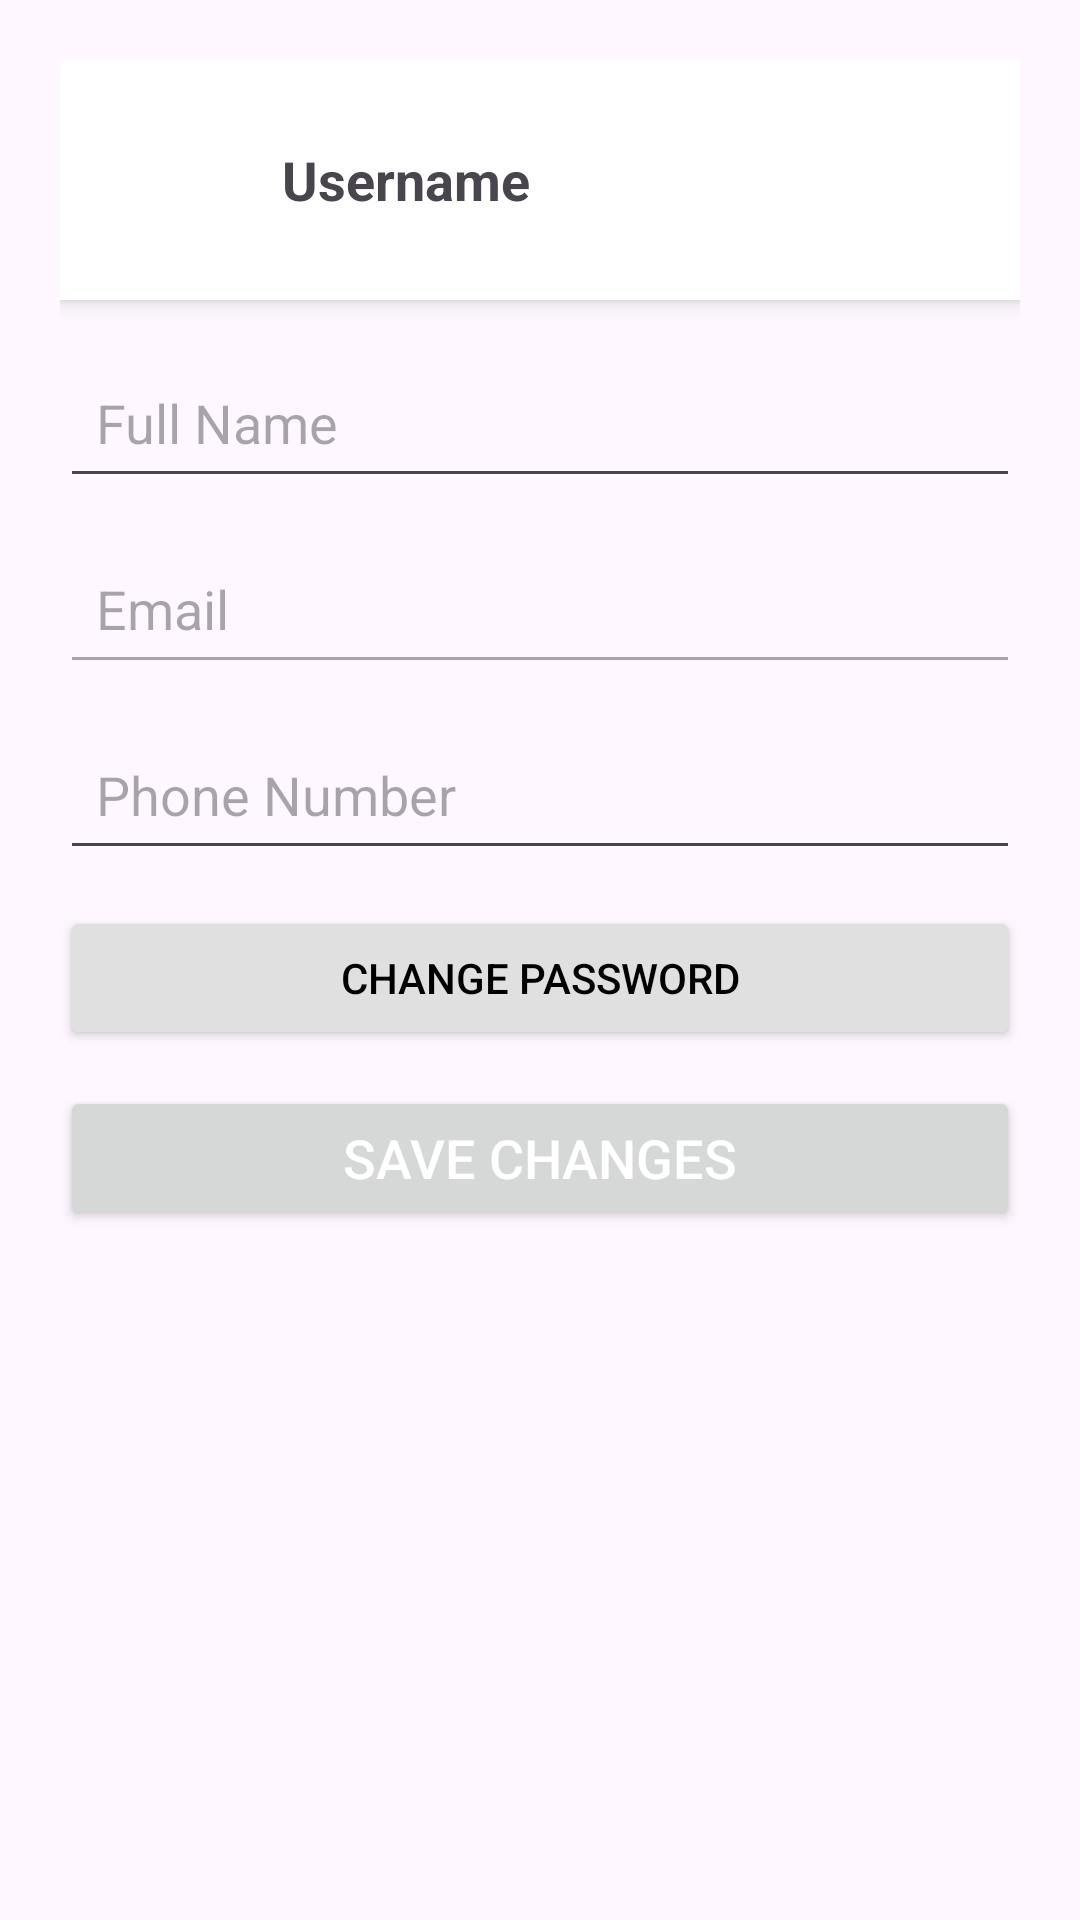

Layout XML and referenced resources for this Android screen:
<!-- AndroidManifest.xml: application theme Theme.Jamming -->
<!-- res/layout/activity_edit_profile_user.xml -->
<?xml version="1.0" encoding="utf-8"?>
<androidx.constraintlayout.widget.ConstraintLayout xmlns:android="http://schemas.android.com/apk/res/android"
    xmlns:app="http://schemas.android.com/apk/res-auto"
    xmlns:tools="http://schemas.android.com/tools"
    android:id="@+id/main"
    android:layout_width="match_parent"
    android:layout_height="match_parent"
    tools:context=".view.EditProfileUserActivity">

    
    <ScrollView
        android:layout_width="0dp"
        android:layout_height="0dp"
        android:padding="20dp"
        app:layout_constraintTop_toTopOf="parent"
        app:layout_constraintBottom_toBottomOf="parent"
        app:layout_constraintStart_toStartOf="parent"
        app:layout_constraintEnd_toEndOf="parent">

        <LinearLayout
            android:layout_width="match_parent"
            android:layout_height="wrap_content"
            android:orientation="vertical">

            
            <LinearLayout
                android:layout_width="match_parent"
                android:layout_height="80dp"
                android:orientation="horizontal"
                android:background="@android:color/white"
                android:padding="12dp"
                android:elevation="4dp"
                android:layout_marginBottom="16dp"
                android:gravity="center_vertical">

                <ImageView
                    android:layout_width="50dp"
                    android:layout_height="50dp"
                    android:src="@android:drawable/sym_def_app_icon"
                    android:layout_marginEnd="12dp"
                    android:contentDescription="@string/todo"/>

                <TextView
                    android:id="@+id/txtUsername"
                    android:layout_width="wrap_content"
                    android:layout_height="wrap_content"
                    android:text="Username"
                    android:textStyle="bold"
                    android:textSize="18sp"/>
            </LinearLayout>

            
            <EditText
                android:id="@+id/inputName"
                android:layout_width="match_parent"
                android:layout_height="50dp"
                android:hint="Full Name"
                android:padding="12dp"
                android:layout_marginBottom="12dp"/>

            
            <EditText
                android:id="@+id/inputEmail"
                android:layout_width="match_parent"
                android:layout_height="50dp"
                android:hint="Email"
                android:enabled="false"
                android:padding="12dp"
                android:layout_marginBottom="12dp"/>

            
            <EditText
                android:id="@+id/inputPhone"
                android:layout_width="match_parent"
                android:layout_height="50dp"
                android:hint="Phone Number"
                android:inputType="phone"
                android:padding="12dp"
                />


            <Button
                android:id="@+id/btnChangePassword"
                android:layout_width="match_parent"
                android:layout_height="wrap_content"
                android:text="Change Password"
                android:backgroundTint="#E0E0E0"
                android:textColor="@android:color/black"
                android:layout_marginTop="12dp"
                android:layout_marginBottom="12dp"/>

            
            <Button
                android:id="@+id/btnSaveProfile"
                android:layout_width="match_parent"
                android:layout_height="wrap_content"
                android:text="Save Changes"
                android:textColor="@android:color/white"
                android:textSize="18sp" />

        </LinearLayout>

    </ScrollView>

</androidx.constraintlayout.widget.ConstraintLayout>
<!-- resources referenced by this layout -->
<resources>
  <string name="todo">TODO</string>
  <style name="Theme.Jamming" parent="Theme.Material3.Light.NoActionBar" />
</resources>
